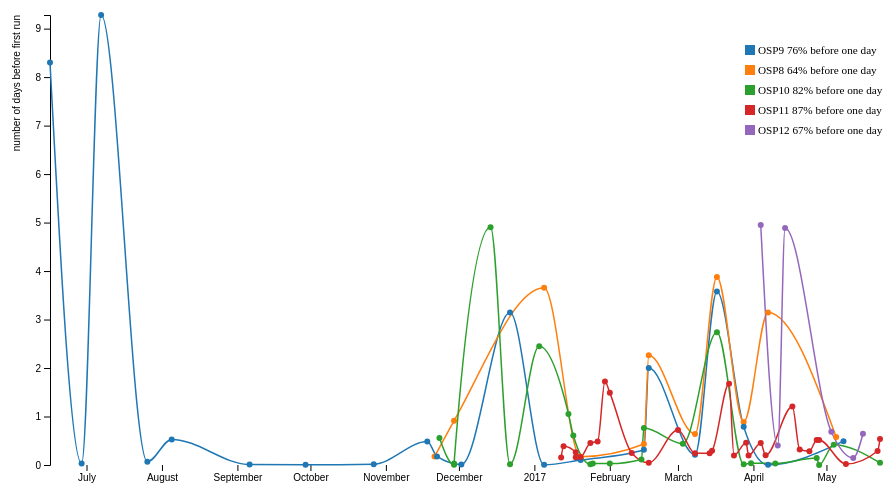
D3 v4 page, settled after 360 driven frames (6 s of simulated time); the page loaded 1 data file(s).



  var svg = d3.select("svg"),
    margin = {top: 20, right: 80, bottom: 30, left: 50},
    width = svg.attr("width") - margin.left - margin.right,
    height = svg.attr("height") - margin.top - margin.bottom,
    g = svg.append("g").attr("transform", "translate(" + margin.left + "," + margin.top + ")");


  var x = d3.scaleTime().range([0, width]),
    y = d3.scaleLinear().range([height, 0]),
    z = d3.scaleOrdinal(d3.schemeCategory10);

  var line = d3.line()
    .curve(d3.curveMonotoneX)
    .x(function(d) {
      return x(d.date);
    })
    .y(function(d) {
      return y(d.time);
    });

  function cleanData(data) {
    var parseTime = d3.timeParse("%Y-%m-%d");

    data.forEach(function(d) {
      d.date = parseTime(d.date);
      d.time = parseFloat(d.time || 0) / 24
    });

    return data
      .sort(function(a, b) {
        return a.date - b.date;
      })
      .filter(function(e) {
        return e.time !== 0;
      });
  }

  d3.json("3.json", function(error, data) {
    data = cleanData(data);
    var topicsDict = {};
    data.map(function(d) {
      topicsDict[d.topic] = (topicsDict[d.topic] || []);
      topicsDict[d.topic].push(d);
    });
    var topics = [];
    Object.keys(topicsDict).map(function(t) {
      topics.push({
        id: t,
        values: topicsDict[t]
      })
    });

    x.domain(d3.extent(data, function(d) {
      return d.date;
    }));
    var max = d3.max(data, function(d) {
      return d.time;
    });
    y.domain([0, max]);

    z.domain(topics.map(function(c) {
      return c.id;
    }));

    g.append("g")
      .attr("class", "axis axis--x")
      .attr("transform", "translate(0," + height + ")")
      .call(d3.axisBottom(x));


    g.append("g")
      .call(d3.axisLeft(y))
      .append("text")
      .attr("transform", "rotate(-90)")
      .attr("y", 0)
      .attr("dy", "-3em")
      .attr("fill", "#000")
      .text("number of days before first run");

    var topic = g.selectAll(".topic")
      .data(topics)
      .enter()
      .append("g")
      .attr("class", function(d) {
        return "topic topic-" + d.id
      });

    g.selectAll(".circle")
      .data(data)
      .enter()
      .append("circle")
      .attr("class", function(d) {
        return "circle-" + d.topic
      })
      .attr("r", 3)
      .attr("cx", function(d) {
        return x(d.date);
      })
      .attr("cy", function(d) {
        return y(d.time);
      })
      .style("fill", function(d) {
        return z(d.topic);
      });

    topic.append("path")
      .attr("class", "line")
      .attr("d", function(d) {
        return line(d.values);
      })
      .style("stroke", function(d) {
        return z(d.id);
      });

    var legend = svg.append("g")
      .attr("class", "legend")
      .attr("height", 100)
      .attr("width", 100)
      .attr('transform', 'translate(-20,50)');


    legend.selectAll('rect')
      .data(topics)
      .enter()
      .append("rect")
      .attr("x", width - 65)
      .attr("y", function(d, i) {
        return i * 20;
      })
      .attr("width", 10)
      .attr("height", 10)
      .style("fill", function(d) {
        return z(d.id);
      });

    legend.selectAll('text')
      .data(topics)
      .enter()
      .append("text")
      .attr("x", width - 52)
      .attr("y", function(d, i) {
        return i * 20 + 9;
      })
      .attr("font-size", "0.7em")
      .text(function(d) {
        meanBefore1Day(d.values)
        return d.id + ' ' + meanBefore1Day(d.values) + '% before one day';
      })
      .on("click", function(d) {
        var selectedTopic = d3.select('.topic-' + d.id);
        var opacity = d3.selectAll('.topic-' + d.id).style('opacity') === "1" ? "0" : "1";
        selectedTopic.style('opacity', opacity);
        d3.selectAll('.circle-' + d.id).style('opacity', opacity);
      });

    function meanBefore1Day(data) {
      var count = 0;
      var numberBefore1Day = 0;
      data.forEach(function(d) {
        count += 1;
        var oneDay = 1;
        if (d.time < oneDay) {
                numberBefore1Day +=1
        }
      });
      return Math.round(numberBefore1Day*100/count)
    }

  });


### data: 3.json
[
 {
  "topic": "OSP8",
  "date": "2017-03-17",
  "time": "93.04"
 },
 {
  "topic": "OSP8",
  "date": "2016-11-21",
  "time": "4.155"
 },
 {
  "topic": "OSP8",
  "date": "2017-03-28",
  "time": "21.28"
 },
 {
  "topic": "OSP8",
  "date": "2016-11-29",
  "time": "21.86"
 },
 {
  "topic": "OSP8",
  "date": "2017-01-20",
  "time": "4.128"
 },
 {
  "topic": "OSP8",
  "date": "2017-02-17",
  "time": "54.32"
 },
 {
  "topic": "OSP8",
  "date": "2017-04-07",
  "time": "75.51"
 },
 {
  "topic": "OSP8",
  "date": "2016-12-22",
  "time": null
 },
 "... 132 more items"
]